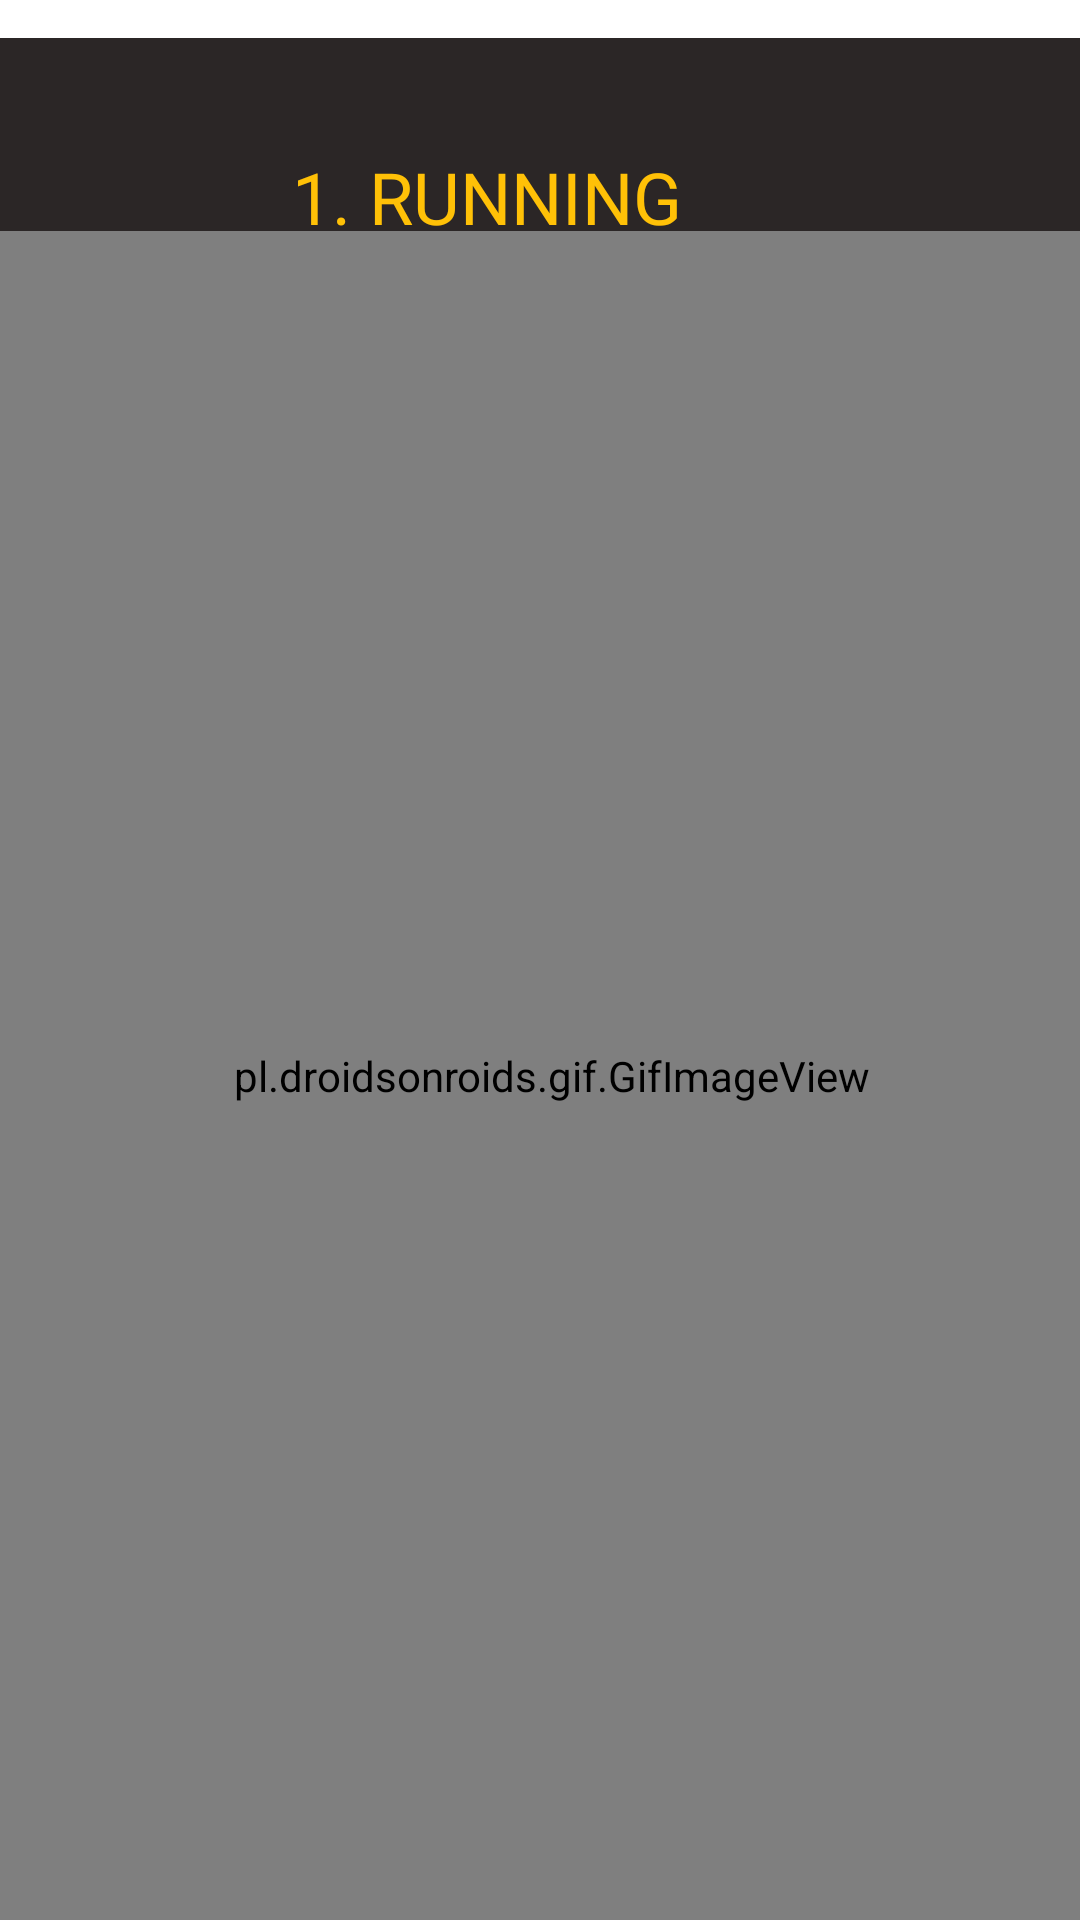

Layout XML and referenced resources for this Android screen:
<!-- AndroidManifest.xml: application theme Theme.MyCardview -->
<!-- res/layout/activity_splashrun.xml -->
<?xml version="1.0" encoding="utf-8"?>
<androidx.constraintlayout.widget.ConstraintLayout xmlns:android="http://schemas.android.com/apk/res/android"
    xmlns:app="http://schemas.android.com/apk/res-auto"
    xmlns:tools="http://schemas.android.com/tools"
    android:layout_width="match_parent"
    android:layout_height="match_parent"
    tools:context=".splashrun">

    <TextView
        android:id="@+id/textView2"
        android:layout_width="396dp"
        android:layout_height="106dp"
        android:background="#2B2626"
        android:fontFamily="@font/bevan"
        android:gravity="center|center_horizontal"
        android:text="1. RUNNING"
        android:textColor="#FFC107"
        android:textSize="24sp"
        app:layout_constraintBottom_toBottomOf="parent"
        app:layout_constraintEnd_toEndOf="parent"
        app:layout_constraintHorizontal_bias="1.0"
        app:layout_constraintStart_toStartOf="parent"
        app:layout_constraintTop_toTopOf="parent"
        app:layout_constraintVertical_bias="0.024" />
    <pl.droidsonroids.gif.GifImageView
        android:id="@+id/g1"
        android:layout_width="411dp"
        android:layout_height="563dp"
        android:src="@drawable/run"
        app:layout_constraintBottom_toBottomOf="parent"
        app:layout_constraintEnd_toEndOf="parent"
        app:layout_constraintHorizontal_bias="0.428"
        app:layout_constraintStart_toStartOf="parent"
        app:layout_constraintTop_toTopOf="parent"
        app:layout_constraintVertical_bias="1.0"
        tools:ignore="MissingClass" />
</androidx.constraintlayout.widget.ConstraintLayout>
<!-- resources referenced by this layout -->
<resources>
  <style name="Theme.MyCardview" parent="Theme.MaterialComponents.DayNight.DarkActionBar">
          
          <item name="colorPrimary">@color/purple_500</item>
          <item name="colorPrimaryVariant">@color/purple_700</item>
          <item name="colorOnPrimary">@color/white</item>
          
          <item name="colorSecondary">@color/teal_200</item>
          <item name="colorSecondaryVariant">@color/teal_700</item>
          <item name="colorOnSecondary">@color/black</item>
          
          <item name="android:statusBarColor" tools:targetApi="l">?attr/colorPrimaryVariant</item>
          
      </style>
  <!-- not gathered from this repository: default colours our renderer supplied (Android Studio template values) -->
  <color name="purple_500">#FF6200EE</color>
  <color name="purple_700">#FF3700B3</color>
  <color name="teal_200">#FF03DAC5</color>
  <color name="teal_700">#FF018786</color>
  <color name="black">#FF000000</color>
  <color name="white">#FFFFFFFF</color>
</resources>
